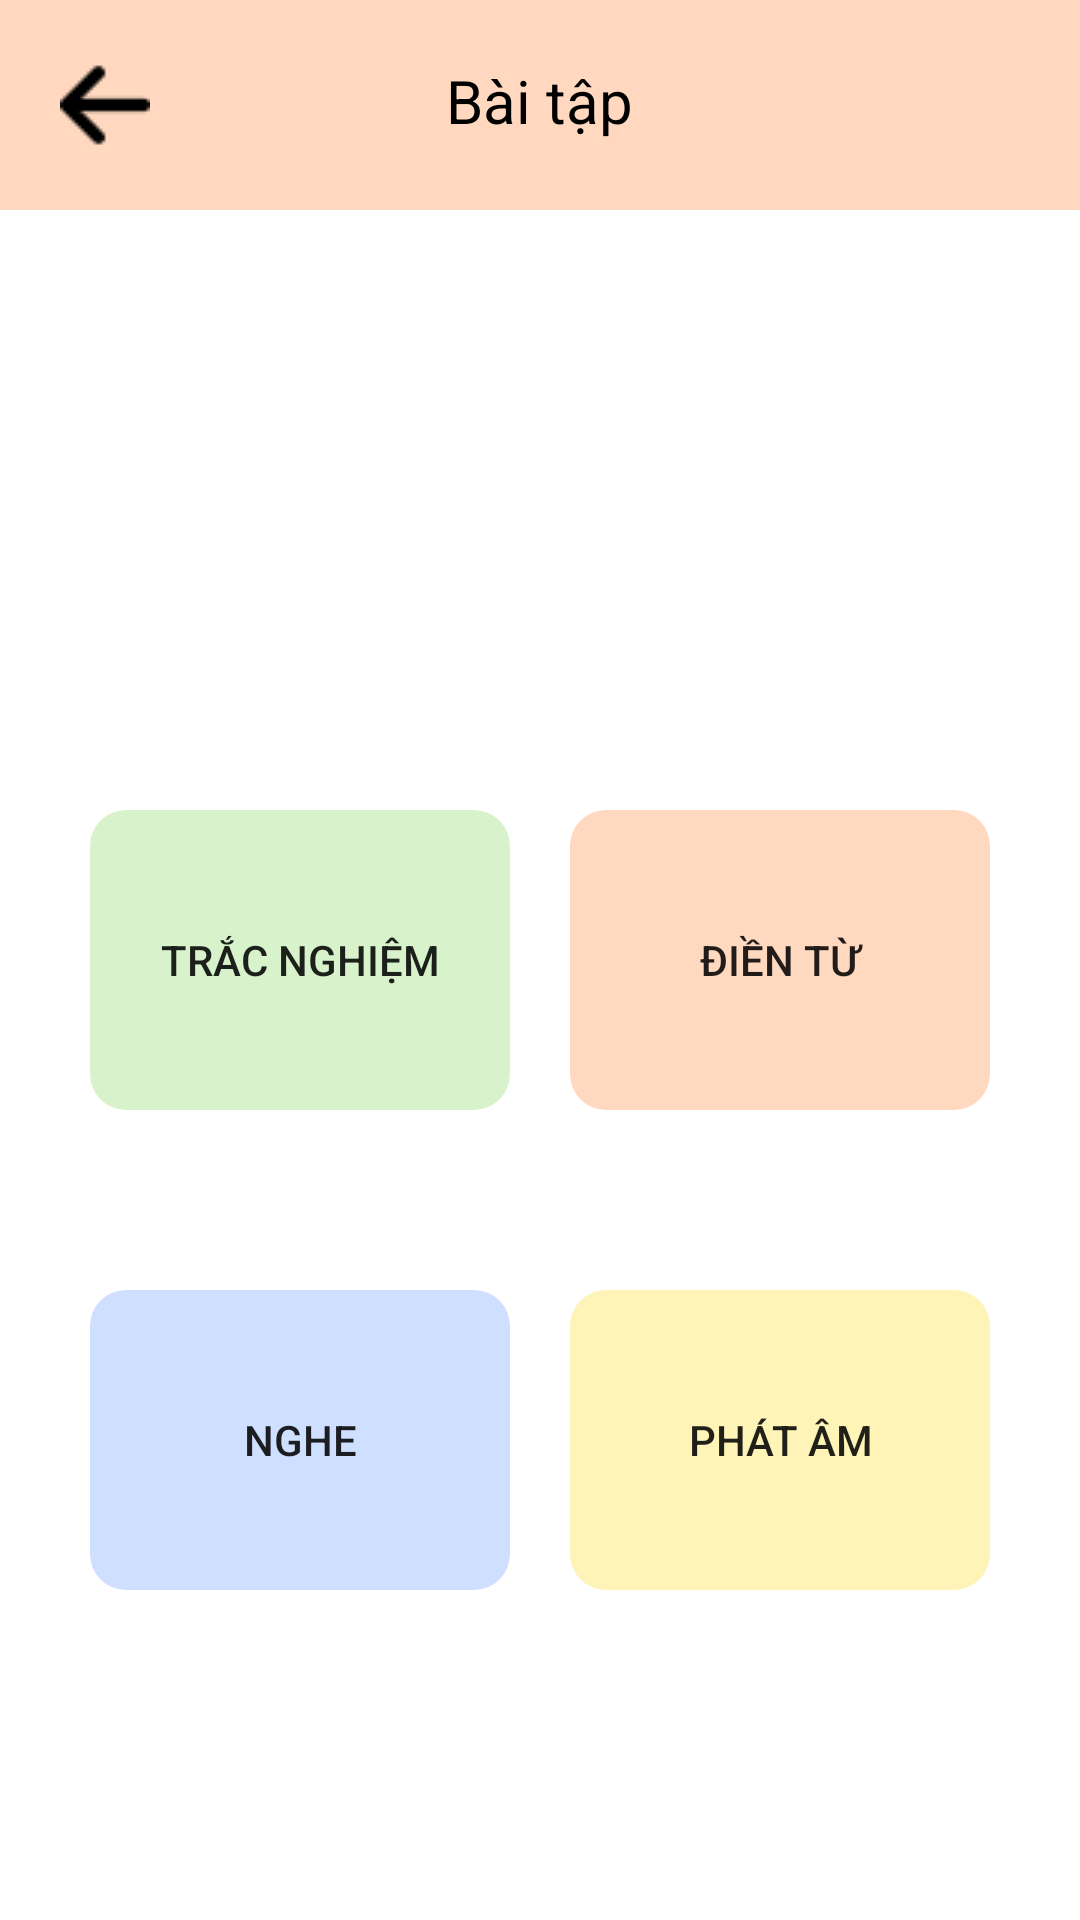

Produce the Android XML layout that renders to this screen, including the resource entries it uses.
<!-- AndroidManifest.xml: application theme Theme.ESH -->
<!-- res/layout/activity_exercise_screen.xml -->
<?xml version="1.0" encoding="utf-8"?>
<RelativeLayout xmlns:android="http://schemas.android.com/apk/res/android"
    xmlns:app="http://schemas.android.com/apk/res-auto"
    xmlns:tools="http://schemas.android.com/tools"
    android:layout_width="match_parent"
    android:layout_height="match_parent"
    android:layout_marginBottom="200dp"
    tools:context=".activity.home.ExerciseScreen">
    <RelativeLayout
        android:layout_width="match_parent"
        android:layout_height="wrap_content"
        android:background="#ffd8bf">
        <ImageView
            android:id="@+id/btnBackExercise"
            android:layout_width="30dip"
            android:layout_height="30dip"
            android:layout_alignParentLeft="true"
            android:layout_marginStart="20dip"
            android:layout_marginTop="20dip"
            android:layout_marginEnd="20dip"
            android:layout_marginBottom="20dip"
            android:src="@drawable/ic_button_back" />
        <TextView
            android:layout_width="wrap_content"
            android:layout_height="wrap_content"
            android:layout_alignParentTop="true"
            android:layout_centerInParent="true"
            android:layout_marginStart="20dip"
            android:layout_marginTop="20dip"
            android:layout_marginEnd="20dip"
            android:layout_marginBottom="20dip"
            android:text="Bài tập"
            android:textColor="@color/black"
            android:textSize="20sp" />
    </RelativeLayout>


    <LinearLayout
        android:id="@+id/llExercise"
        android:layout_width="match_parent"
        android:layout_height="wrap_content"
        android:layout_centerInParent="true"
        android:layout_marginStart="20dip"
        android:layout_marginTop="20dip"
        android:layout_marginEnd="20dip"
        android:layout_marginBottom="20dip"
        android:weightSum="2">

        <androidx.appcompat.widget.AppCompatButton
            android:id="@+id/btnQuiz"
            android:layout_weight="1"
            android:layout_width="0dp"
            android:layout_height="100dp"
            android:layout_margin="10dip"
            android:background="@drawable/rectangle"
            android:backgroundTint="@color/home_color_button_1"
            android:text="Trắc nghiệm" />

        <androidx.appcompat.widget.AppCompatButton
            android:id="@+id/btnFill"
            android:layout_weight="1"
            android:layout_width="0dp"
            android:layout_height="100dp"
            android:layout_margin="10dip"
            android:background="@drawable/rectangle"
            android:backgroundTint="@color/home_color_button_2"
            android:text="Điền từ" />
    </LinearLayout>
    <LinearLayout
        android:layout_below="@id/llExercise"
        android:layout_centerInParent="true"
        android:weightSum="2"
        android:layout_width="match_parent"
        android:layout_height="wrap_content"
        android:layout_margin="20dip">
        <androidx.appcompat.widget.AppCompatButton
            android:id="@+id/btnListen"
            android:layout_weight="1"
            android:layout_width="0dp"
            android:layout_height="100dp"
            android:text="Nghe"
            android:layout_margin="10dip"
            android:background="@drawable/rectangle"
            android:backgroundTint="@color/home_color_button_3"/>
        <androidx.appcompat.widget.AppCompatButton
            android:id="@+id/btnSpeak"
            android:layout_weight="1"
            android:layout_width="0dp"
            android:layout_height="100dp"
            android:text="Phát âm"
            android:layout_margin="10dip"
            android:background="@drawable/rectangle"
            android:backgroundTint="@color/home_color_button_4"/>
    </LinearLayout>


</RelativeLayout>
<!-- resources referenced by this layout -->
<resources>
  <color name="black">#FF000000</color>
  <color name="home_color_button_1">#d8f2cb</color>
  <color name="home_color_button_2">#ffd9bf</color>
  <color name="home_color_button_3">#cfdfff</color>
  <color name="home_color_button_4">#fff4b7</color>
  <!-- drawable ic_button_back: png bitmap (drawable, 320 bytes) -->
  <!-- drawable rectangle (drawable) -->
  <?xml version="1.0" encoding="utf-8"?>
  <shape
      android:shape="rectangle"
      xmlns:android="http://schemas.android.com/apk/res/android">
      <corners android:radius="12dp" />
  </shape>
  <style name="Theme.ESH" parent="Base.Theme.ESH" />
  <style name="Base.Theme.ESH" parent="Theme.MaterialComponents.Light.NoActionBar">
          
          
  
      </style>
</resources>
